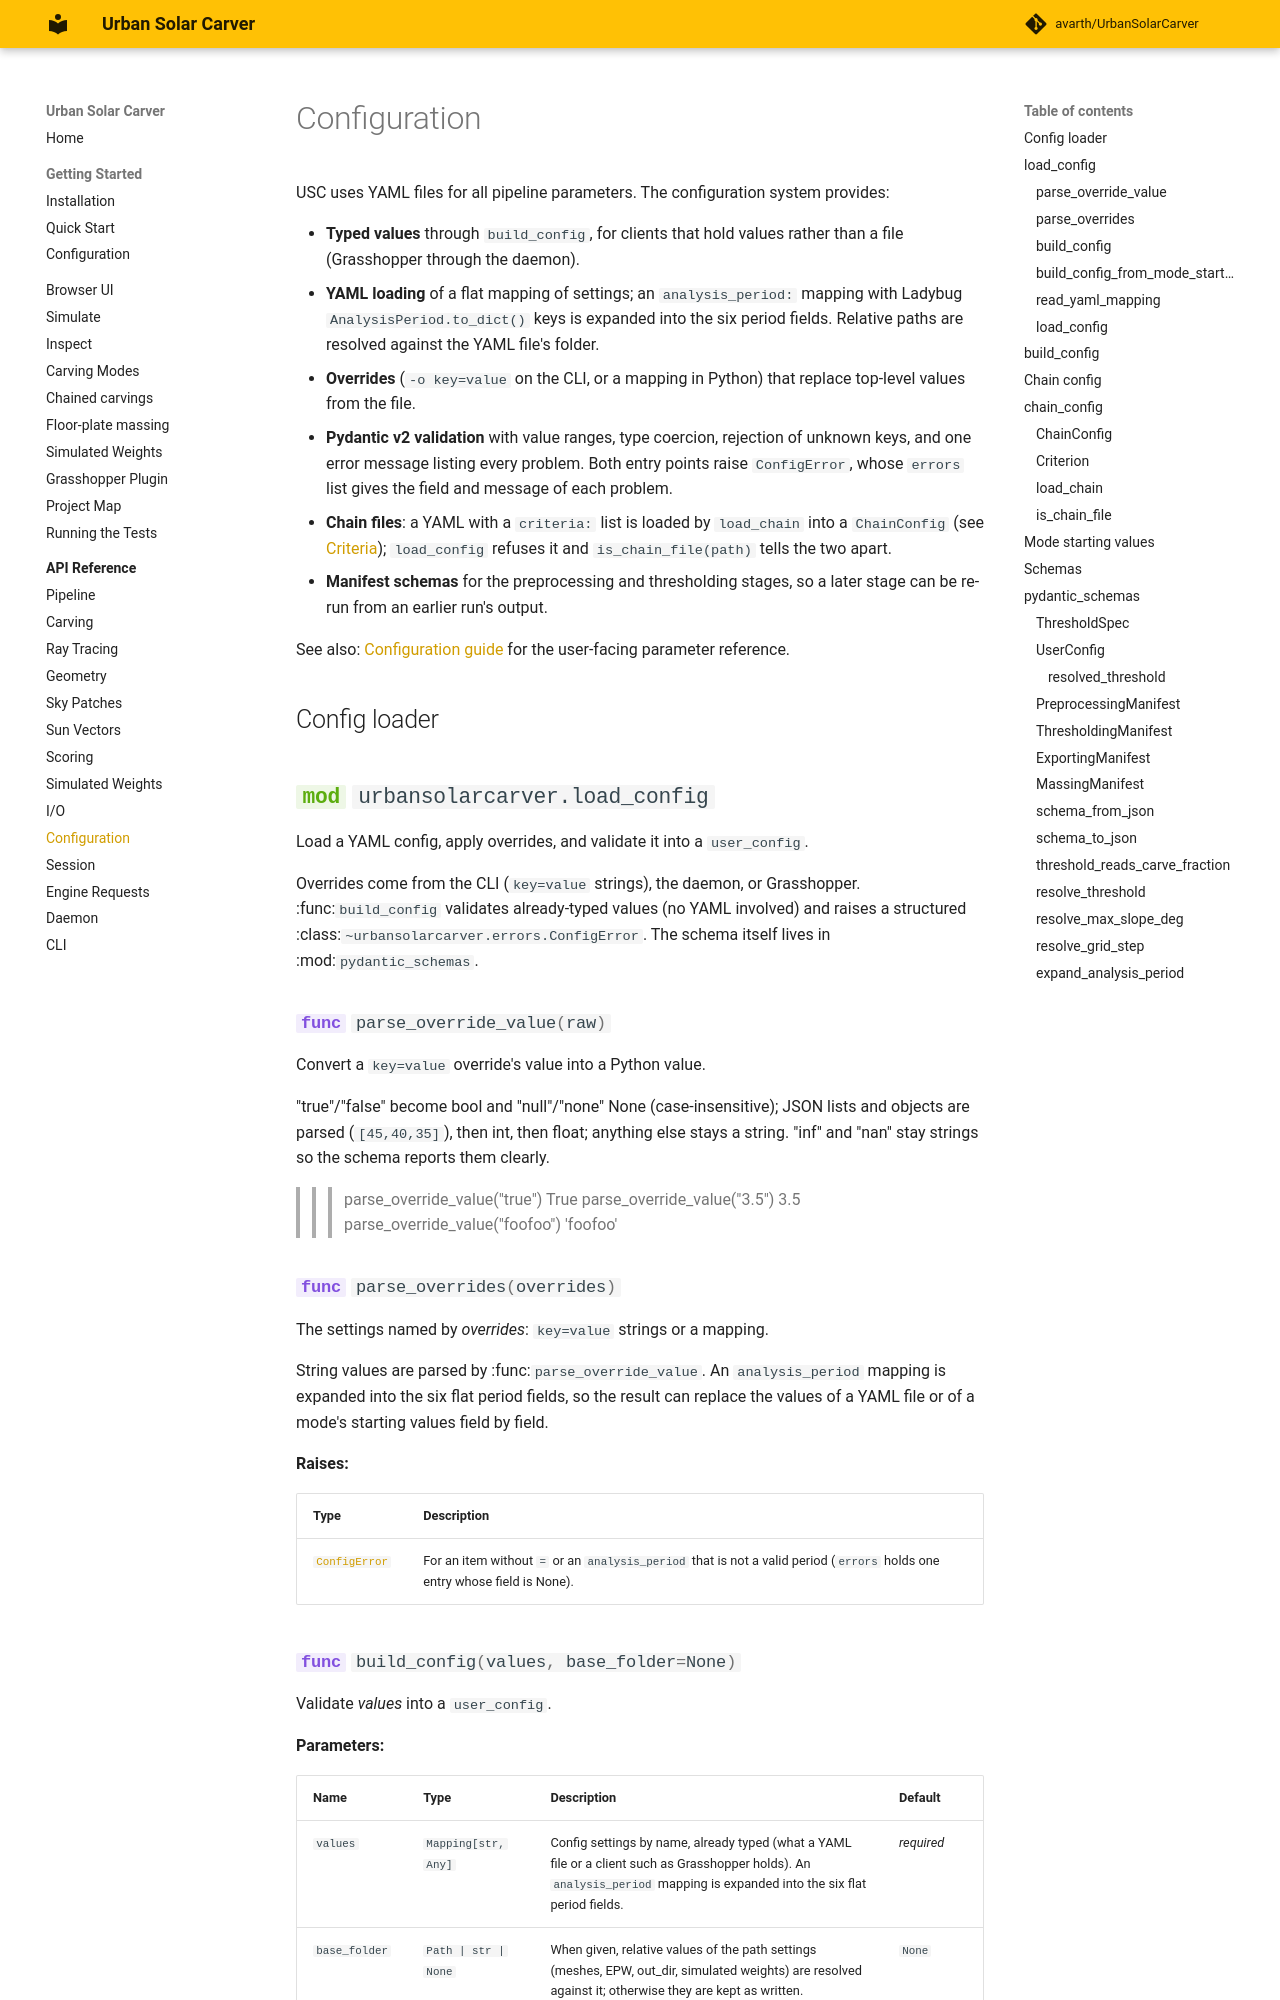

repository: avarth/UrbanSolarCarver · page: api/config/index.html · generator: mkdocs

# Configuration

USC uses YAML files for all pipeline parameters. The configuration system provides:

- **Typed values** through `build_config`, for clients that hold values rather than a file (Grasshopper through the daemon).
- **YAML loading** of a flat mapping of settings; an `analysis_period:` mapping with Ladybug `AnalysisPeriod.to_dict()` keys is expanded into the six period fields. Relative paths are resolved against the YAML file's folder.
- **Overrides** (`-o key=value` on the CLI, or a mapping in Python) that replace top-level values from the file.
- **Pydantic v2 validation** with value ranges, type coercion, rejection of unknown keys, and one error message
